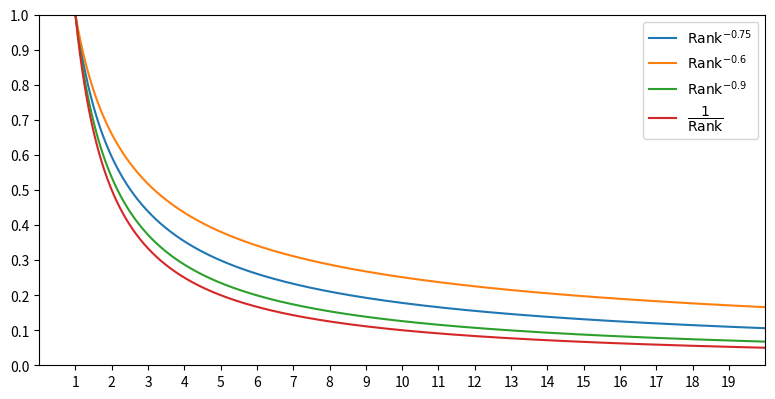

Recreate this plot in Python.
import numpy as np

import matplotlib.pyplot as plt

fig, ax = plt.subplots(1, 1)
dpi = 100

r = np.arange(1, 20, 0.01)

s = np.power(r, -0.75)
ax.plot(r, s, label=r'$\text{Rank}^{-0.75}$')

s = np.power(r, -0.6)
ax.plot(r, s, label=r'$\text{Rank}^{-0.6}$')

s = np.power(r, -0.9)
ax.plot(r, s, label=r'$\text{Rank}^{-0.9}$')

s = 1 / r
ax.plot(r, s, label=r'$\dfrac{1}{\text{Rank}}$')

ax.set_xlim(0, 20)
ax.set_ylim(0, 1)
ax.set_xticks(np.arange(1, 20))
ax.set_yticks(np.arange(0, 1.1, 0.1))

plt.legend(loc='best')
plt.tight_layout()
fig.set_size_inches(800 / dpi, 400 / dpi)
plt.savefig('kaggle-ranking-system-rank.png', dpi=dpi)
